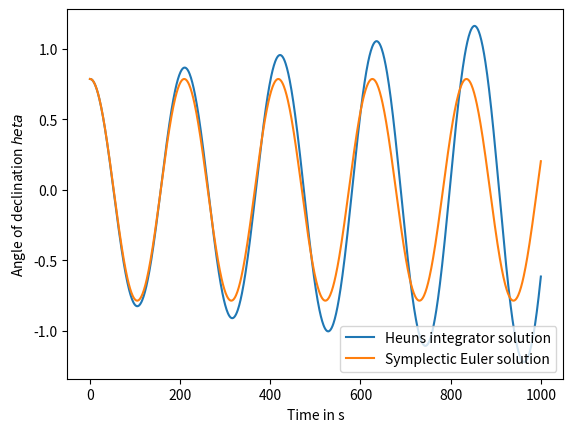

Write the Python code that produced this figure.
# -*- coding: utf-8 -*-
"""
Created on Tue Jul 27 21:06:55 2021

[redacted]
"""

import numpy as np
import matplotlib.pyplot as plt
from scipy.integrate import odeint



#define initial conditions
initial_angle = np.radians(45.0)
initial_velocity = 0.0
y0 = np.array([initial_angle, initial_velocity])


#parameters
g = 9.81
l = 1.0
m = 1.0

h = 0.01
time = np.arange(0, 10.0, h)

num_steps = np.size(time)

#equations
y = np.zeros([num_steps+1,2])  #state vector <theta, theta_dot>

y[0] = y0 #initial conditions

def F(y):
    theta, theta_dot = y
    F = np.array([theta_dot, -g/l * np.sin(theta)])
    return F





#integrator

def heun_integrator(y, step_size, num_steps):
    
    yE = np.zeros([num_steps+1,2])
    yE[0] = y[0]
    for i in range(num_steps):
        yE[i+1] = yE[i] + h*F(yE[i])
        y[i+1] = y[i] + h*0.5*(F(y[i])+F(yE[i]))
        
    return y

def symplectic_euler(y, step_size, num_steps):
    for i in range(num_steps):
        y[i+1,0] = y[i,0] + h*F(y[i])[0]
        y[i+1,1] = y[i,1] + h*F(y[i+1])[1]
    return y

def total_energy(y):
    num_points = np.size(y,0)
    E = np.zeros([num_points])
    for i in range(num_points):
        E[i] = 0.5*m*l**2*y[i,1]**2 + m*g*l*(1-np.cos(y[i,0]))
    return E
        
yH = heun_integrator(y, h, num_steps)
y = np.zeros([num_steps+1,2])  #state vector <theta, theta_dot>
energy_H = total_energy(yH)

y[0] = y0 #initial conditions
yS = symplectic_euler(y, h, num_steps)
energy_S = total_energy(yS)


    


#plot the results

axes = plt.gca()
axes.set_xlabel('Time in s')
axes.set_ylabel('Angle of declination $\theta$')
plt.plot(yH[:,0])
plt.plot(yS[:,0])
plt.legend(['Heun''s integrator solution', 'Symplectic Euler solution'],\
           loc='lower right')